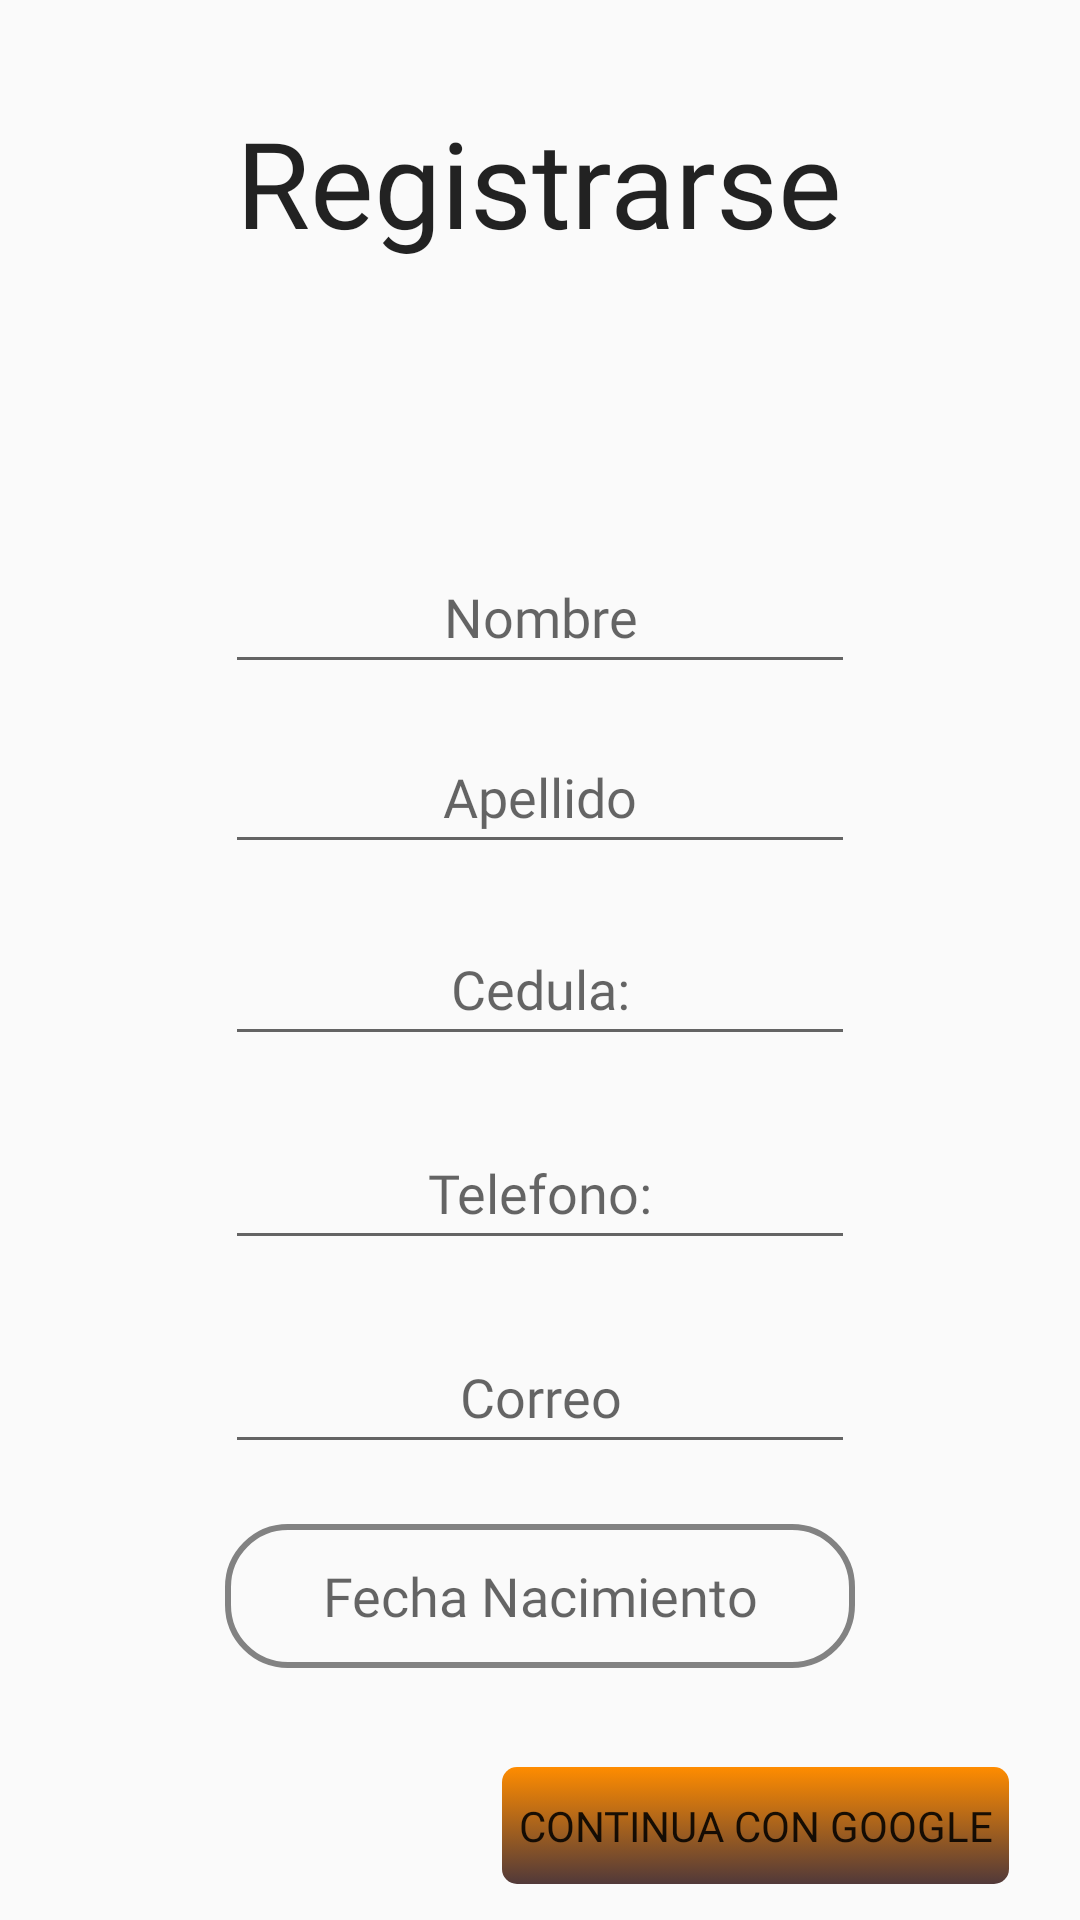

Produce the Android XML layout that renders to this screen, including the resource entries it uses.
<!-- AndroidManifest.xml: application theme Theme.AppCompat.Light.NoActionBar -->
<!-- res/layout/activity_register.xml -->
<?xml version="1.0" encoding="utf-8"?>
<androidx.constraintlayout.widget.ConstraintLayout xmlns:android="http://schemas.android.com/apk/res/android"
    xmlns:app="http://schemas.android.com/apk/res-auto"
    xmlns:tools="http://schemas.android.com/tools"
    android:layout_width="match_parent"
    android:layout_height="match_parent"
    android:background="@drawable/fondo3"
    tools:context=".User.RegisterActivity">

    <ImageButton
        android:id="@+id/back_register"
        android:layout_width="48dp"
        android:layout_height="48dp"
        android:background="@drawable/baseline_arrow_back_24"
        app:layout_constraintBottom_toBottomOf="parent"
        app:layout_constraintEnd_toEndOf="parent"
        app:layout_constraintHorizontal_bias="0.042"
        app:layout_constraintStart_toStartOf="parent"
        app:layout_constraintTop_toTopOf="parent"
        app:layout_constraintVertical_bias="0.022"
        tools:ignore="SpeakableTextPresentCheck" />

    <TextView
        android:id="@+id/tvRegistro"
        android:layout_width="215dp"
        android:layout_height="74dp"
        android:fontFamily="@font/kaushan_script"
        android:text="@string/registrarse"
        android:textAlignment="center"
        android:textAppearance="@android:style/TextAppearance.Material.Body1"
        android:textColor="@color/black"
        android:textSize="40sp"
        app:layout_constraintBottom_toBottomOf="parent"
        app:layout_constraintEnd_toEndOf="parent"
        app:layout_constraintHorizontal_bias="0.497"
        app:layout_constraintStart_toStartOf="parent"
        app:layout_constraintTop_toTopOf="parent"
        app:layout_constraintVertical_bias="0.06" />

    <EditText
        android:id="@+id/ed_nombre"
        android:layout_width="wrap_content"
        android:layout_height="wrap_content"
        android:layout_marginTop="72dp"
        android:contextClickable="false"
        android:ems="10"
        android:fontFamily="@font/kaushan_script"
        android:hint="@string/nombre"
        android:inputType="textPersonName"
        android:minHeight="48dp"
        android:textAlignment="center"
        app:layout_constraintEnd_toEndOf="parent"
        app:layout_constraintStart_toStartOf="parent"
        app:layout_constraintTop_toBottomOf="@+id/tvRegistro" />

    <EditText
        android:id="@+id/ed_correo"
        android:layout_width="wrap_content"
        android:layout_height="wrap_content"
        android:layout_marginTop="20dp"
        android:ems="10"
        android:fontFamily="@font/kaushan_script"
        android:hint="@string/correo"
        android:inputType="textWebEmailAddress"
        android:minHeight="48dp"
        android:textAlignment="center"
        app:layout_constraintEnd_toEndOf="parent"
        app:layout_constraintStart_toStartOf="parent"
        app:layout_constraintTop_toBottomOf="@+id/ed_telefono" />

    <EditText
        android:id="@+id/ed_telefono"
        android:layout_width="wrap_content"
        android:layout_height="wrap_content"
        android:layout_marginTop="20dp"
        android:autoLink="phone"
        android:autoText="true"
        android:ems="10"
        android:fontFamily="@font/kaushan_script"
        android:hint="@string/telefono"
        android:inputType="phone"
        android:minHeight="48dp"
        android:textAlignment="center"
        app:layout_constraintEnd_toEndOf="parent"
        app:layout_constraintStart_toStartOf="parent"
        app:layout_constraintTop_toBottomOf="@+id/ed_cedula" />

    <EditText

        android:id="@+id/ed_cedula"
        android:layout_width="wrap_content"
        android:layout_height="wrap_content"

        android:layout_marginTop="16dp"

        android:ems="10"
        android:fontFamily="@font/kaushan_script"
        android:hint="@string/Cedula"
        android:inputType="number"
        android:minHeight="48dp"
        android:textAlignment="center"
        app:layout_constraintEnd_toEndOf="parent"
        app:layout_constraintStart_toStartOf="parent"
        app:layout_constraintTop_toBottomOf="@+id/ed_apellido" />

    <TextView

        android:id="@+id/ed_nacimiento"
        android:layout_width="wrap_content"
        android:layout_height="wrap_content"
        android:layout_marginTop="20dp"
        android:ems="10"
        android:gravity="center_vertical|center_horizontal"
        android:textColor="@color/black"
        android:fontFamily="@font/kaushan_script"
        android:freezesText="true"
        android:hint="@string/FechaNacimiento"
        android:background="@drawable/bordebotones"
        android:minHeight="48dp"
        android:textSize="18sp"
        app:layout_constraintEnd_toEndOf="parent"
        app:layout_constraintStart_toStartOf="parent"
        app:layout_constraintTop_toBottomOf="@+id/ed_correo" />


    <Button

        android:id="@+id/btn_registrar"

        android:layout_width="123dp"
        android:layout_height="39dp"
        android:layout_marginTop="32dp"
        android:layout_marginBottom="76dp"
        android:background="@drawable/general_button"
        android:fontFamily="@font/vampiro_one"
        android:onClick="onClickGuardar"
        android:text="@string/continuar"
        app:layout_constraintBottom_toBottomOf="parent"
        app:layout_constraintEnd_toStartOf="@+id/signin_google"
        app:layout_constraintStart_toStartOf="parent"
        app:layout_constraintTop_toBottomOf="@+id/ed_nacimiento"
        app:layout_constraintVertical_bias="0.045">


    </Button>

    <Button

        android:id="@+id/btn_cancelar2"

        android:layout_width="146dp"
        android:layout_height="39dp"
        android:layout_marginTop="92dp"
        android:background="@drawable/shape_borde_lineas"
        android:fontFamily="@font/vampiro_one"
        android:onClick="onClickGuardar"
        android:text="@string/cancelar"
        app:layout_constraintEnd_toEndOf="parent"
        app:layout_constraintHorizontal_bias="0.498"
        app:layout_constraintStart_toStartOf="parent"
        app:layout_constraintTop_toBottomOf="@+id/ed_nacimiento">


    </Button>

    <Button
        android:id="@+id/signin_google"
        android:layout_width="171dp"
        android:layout_height="41dp"
        android:layout_marginTop="32dp"
        android:background="@drawable/general_button"
        android:fontFamily="@font/vampiro_one"
        android:onClick="onClickSignInGoogle"
        android:text="Continua con google"
        app:layout_constraintEnd_toEndOf="parent"
        app:layout_constraintHorizontal_bias="0.88"
        app:layout_constraintStart_toStartOf="parent"
        app:layout_constraintTop_toBottomOf="@+id/ed_nacimiento" />

    <EditText
        android:id="@+id/ed_apellido"
        android:layout_width="wrap_content"
        android:layout_height="wrap_content"
        android:layout_marginTop="12dp"
        android:ems="10"
        android:fontFamily="@font/kaushan_script"
        android:hint="@string/apellido"
        android:inputType="textPersonName"
        android:minHeight="48dp"
        android:textAlignment="center"
        app:layout_constraintEnd_toEndOf="parent"
        app:layout_constraintStart_toStartOf="parent"
        app:layout_constraintTop_toBottomOf="@+id/ed_nombre" />


</androidx.constraintlayout.widget.ConstraintLayout>
<!-- resources referenced by this layout -->
<resources>
  <color name="black">#dd000000</color>
  <!-- drawable bordebotones (drawable) -->
  <?xml version="1.0" encoding="utf-8"?>
  <shape xmlns:android="http://schemas.android.com/apk/res/android">
      <corners android:radius="20dp"/>
      <stroke android:color="#99333333"
          android:width="2dp"/>
  </shape>
  <!-- drawable general_button (drawable) -->
  <?xml version="1.0" encoding="utf-8"?>
  <selector xmlns:android="http://schemas.android.com/apk/res/android">
      <item android:state_pressed="false">
          <shape>
              <gradient
                  android:startColor="#FF8C00"
                  android:endColor="#513939"
                  android:angle="270"/>
              <stroke
                  android:width="2dp"
                  android:color="#00871E15"/>
              <corners android:radius="5dp"/>
          </shape>
      </item>
      <item android:state_pressed="true">
          <shape>
              <gradient
                  android:startColor="#00FFE2"
                  android:endColor="#324740"
                  android:angle="270"/>
              <stroke
                  android:width="2dp"
                  android:color="#CCCCCC"/>
              <corners android:radius="5dp"/>
          </shape>
      </item>
  </selector>
  <!-- drawable shape_borde_lineas (drawable) -->
  <?xml version="1.0" encoding="utf-8"?>
  <shape xmlns:android="http://schemas.android.com/apk/res/android">
      <stroke android:color="@color/gray"
          android:width=".5dp"></stroke>
  </shape>
  <string name="Cedula">Cedula:</string>
  <string name="FechaNacimiento">Fecha Nacimiento</string>
  <string name="apellido">Apellido</string>
  <string name="cancelar">Cancelar</string>
  <string name="continuar">Continuar</string>
  <string name="correo">Correo</string>
  <string name="nombre">Nombre</string>
  <string name="registrarse">Registrarse</string>
  <string name="telefono">Telefono:</string>
  <color name="gray">#FF444444</color>
</resources>
